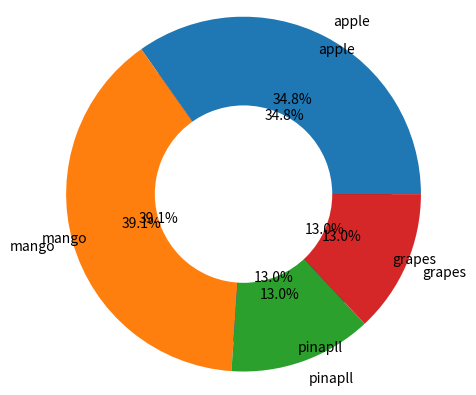

The script that saved this image:

from matplotlib import pyplot as plt

###pie chart

fruit=['apple','mango','pinapll','grapes']
quantity=[8,9,3,3]
plt.pie(quantity,labels=fruit,autopct='%0.1f%%',colors=['yellow','blue','blue','black'])
print(plt.show())

####same as
fruit=['apple','mango','pinapll','grapes']
quantity=[8,9,3,3]
plt.pie(quantity,labels=fruit,radius=1.2,autopct='%0.1f%%')
plt.pie([200],radius=0.6,colors=['w'])

print(plt.show())
